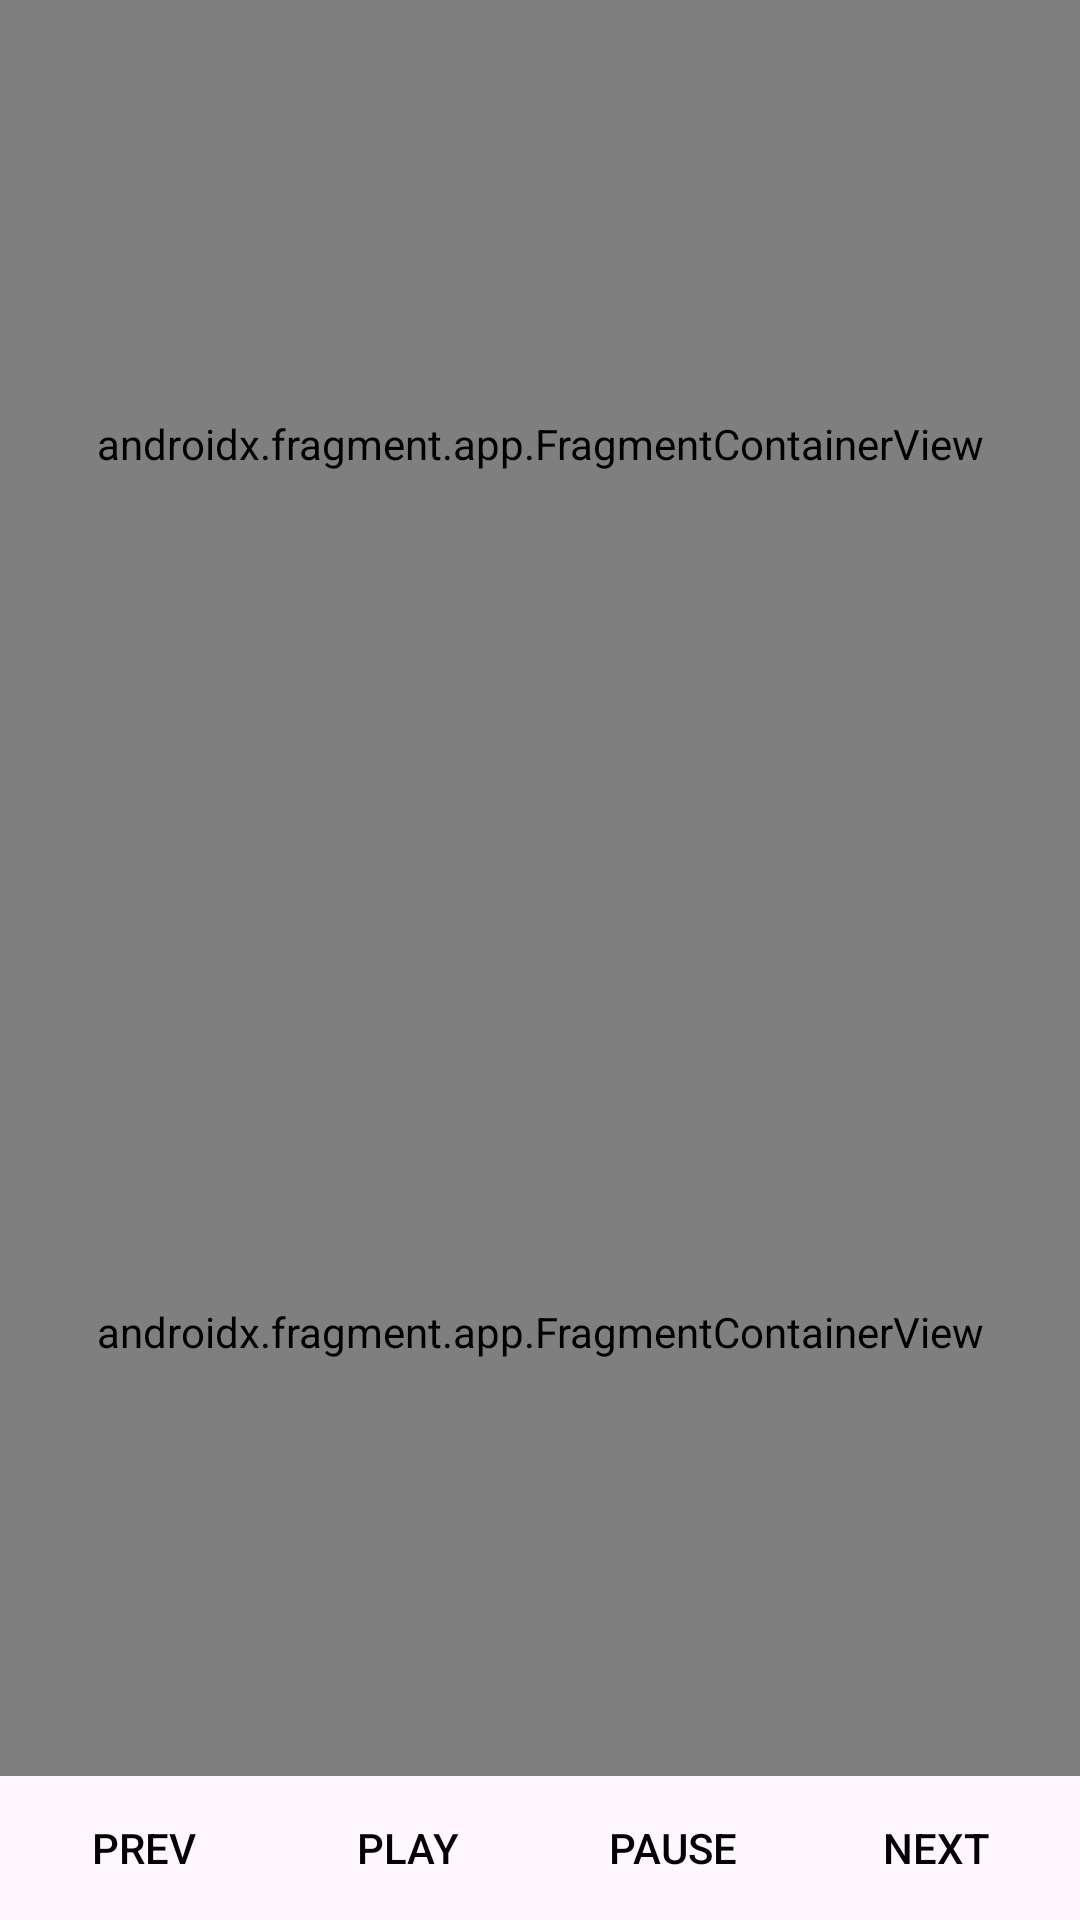

This screen was rendered from an Android layout file. Write that file and the resources it references.
<!-- AndroidManifest.xml: application theme Theme.Lesson_6_3 -->
<!-- res/layout/activity_main.xml -->
<?xml version="1.0" encoding="utf-8"?>
<LinearLayout
    xmlns:android="http://schemas.android.com/apk/res/android"
    xmlns:tools="http://schemas.android.com/tools"
    android:layout_width="match_parent"
    android:layout_height="match_parent"
    android:orientation="vertical"
    tools:context=".MainActivity">

    <androidx.fragment.app.FragmentContainerView
        android:id="@+id/album_fragment"
        android:name="com.example.lesson_6_3.AlbumFragment"
        android:layout_width="match_parent"
        android:layout_height="match_parent"
        android:layout_weight="1" />

    <androidx.fragment.app.FragmentContainerView
        android:id="@+id/songs_fragment"
        android:name="com.example.lesson_6_3.PlaylistFragment"
        android:layout_width="match_parent"
        android:layout_height="match_parent"
        android:layout_weight="1" />
    <LinearLayout
        android:layout_width="match_parent"
        android:layout_height="wrap_content"
        android:orientation="horizontal"
        android:gravity="center">

        <Button
            android:id="@+id/btnPrev"
            android:layout_width="wrap_content"
            android:layout_height="wrap_content"
            android:textColor="@color/black"
            android:text="@string/Prev"
            android:background="?android:attr/selectableItemBackground" />


        <Button
            android:id="@+id/btnPlay"
            android:layout_width="wrap_content"
            android:layout_height="wrap_content"
            android:textColor="@color/black"
            android:text="@string/Play"
            android:background="?android:attr/selectableItemBackground" />

        <Button
            android:id="@+id/btnStop"
            android:layout_width="wrap_content"
            android:layout_height="wrap_content"
            android:textColor="@color/black"
            android:text="@string/Pause"
            android:background="?android:attr/selectableItemBackground" />

        <Button
            android:id="@+id/btnNext"
            android:layout_width="wrap_content"
            android:layout_height="wrap_content"
            android:textColor="@color/black"
            android:text="@string/Next"
            android:background="?android:attr/selectableItemBackground" />
    </LinearLayout>

</LinearLayout>
<!-- resources referenced by this layout -->
<resources>
  <string name="Next">Next</string>
  <string name="Pause">Pause</string>
  <string name="Play">Play</string>
  <string name="Prev">Prev</string>
  <style name="Theme.Lesson_6_3" parent="Base.Theme.Lesson_6_3" />
  <style name="Base.Theme.Lesson_6_3" parent="Theme.Material3.DayNight.NoActionBar">
          
          
          <item name="android:statusBarColor">@color/black</item>
      </style>
  <!-- not gathered from this repository: default colours our renderer supplied (Android Studio template values) -->
  <color name="black">#FF000000</color>
</resources>
